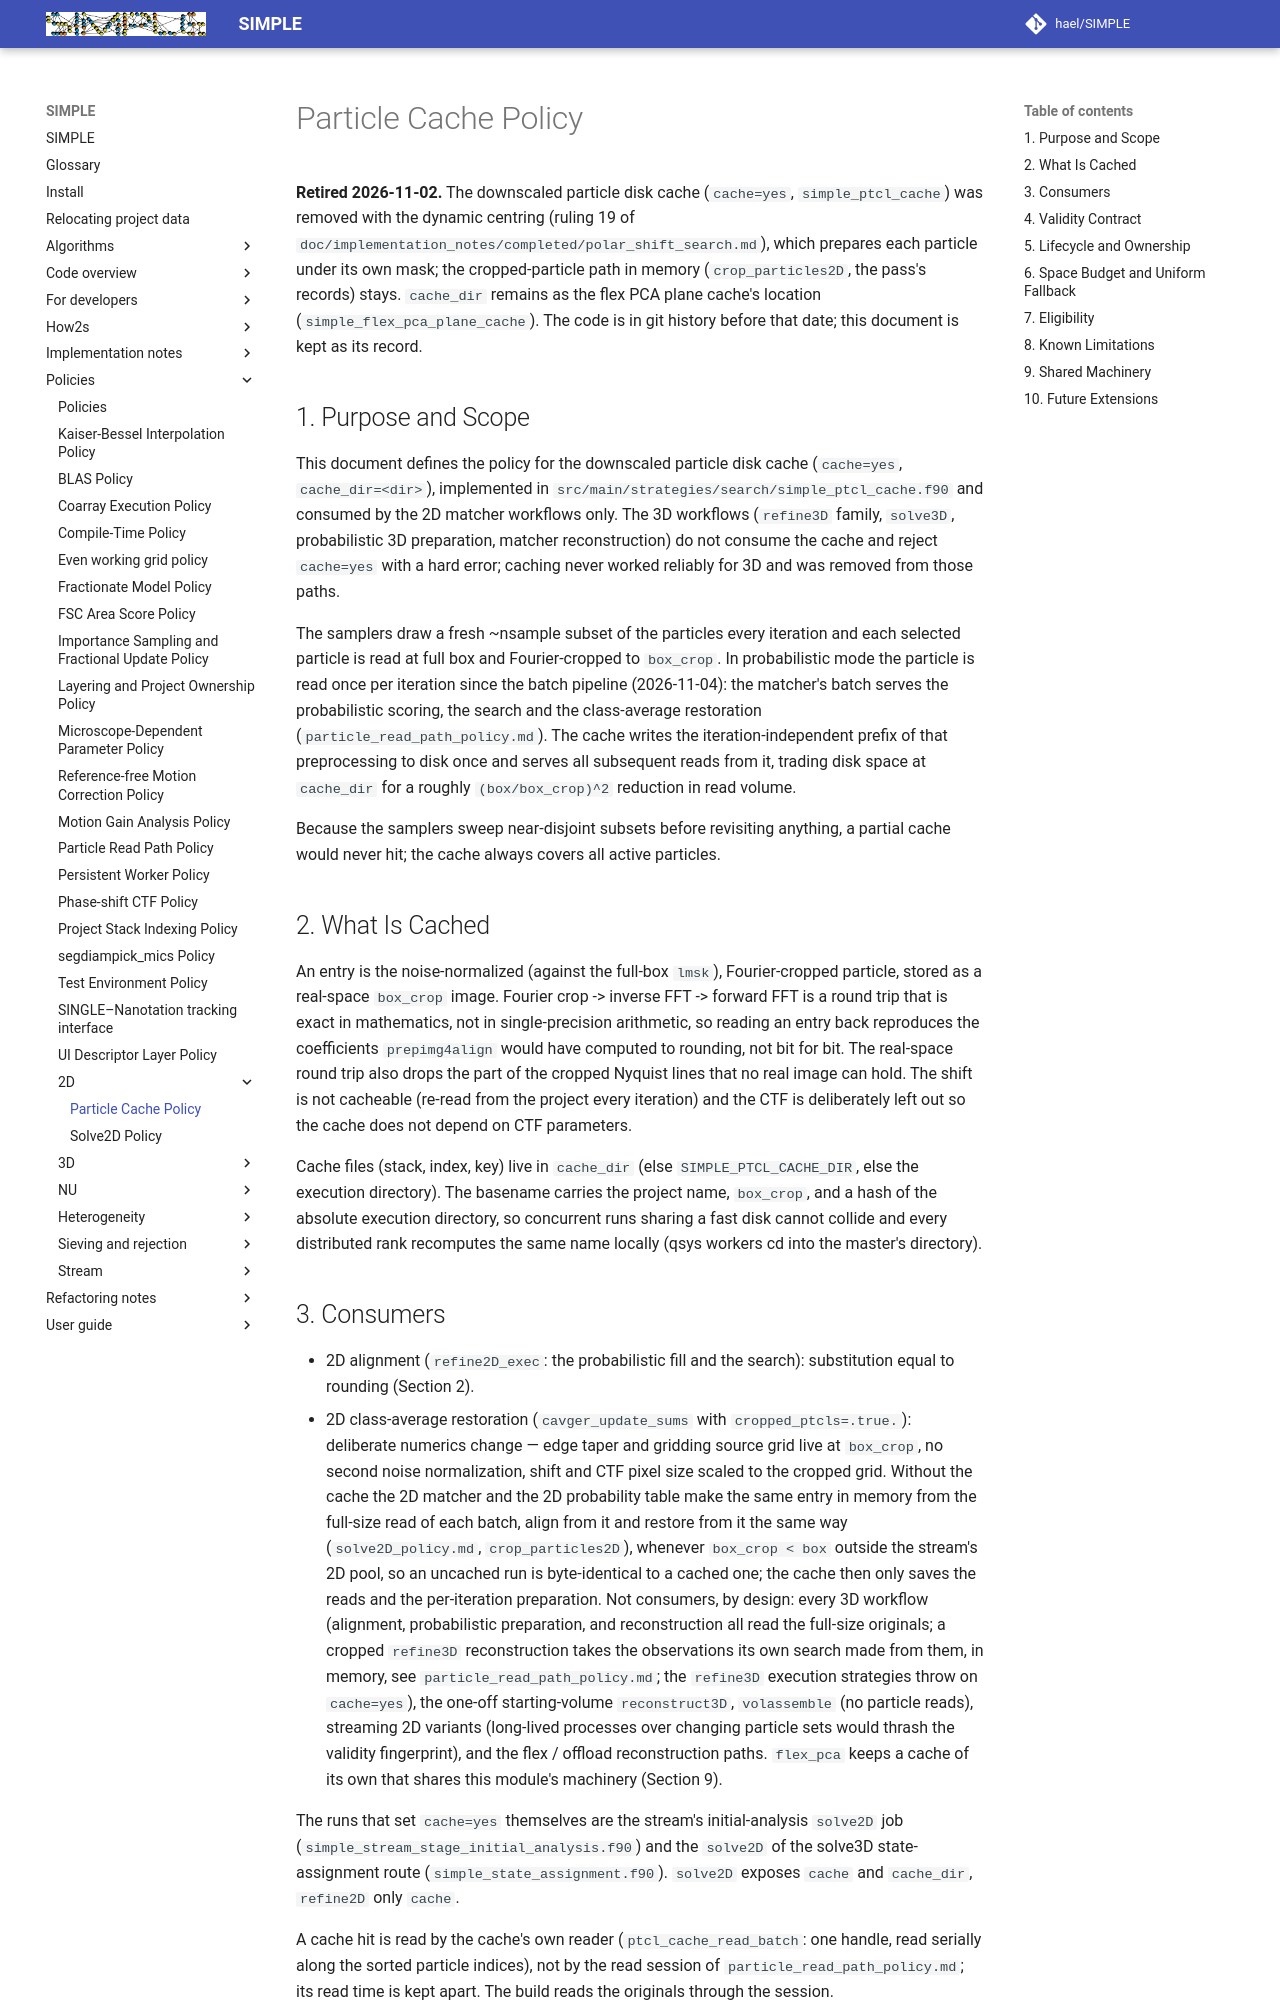

repository: hael/SIMPLE · page: policies/2D/particle_cache_policy.html · generator: mkdocs

# Particle Cache Policy

**Retired 2026-11-02.** The downscaled particle disk cache (`cache=yes`,
`simple_ptcl_cache`) was removed with the dynamic centring (ruling 19 of
`doc/implementation_notes/completed/polar_shift_search.md`), which prepares each
particle under its own mask; the cropped-particle path in memory
(`crop_particles2D`, the pass's records) stays. `cache_dir` remains as the flex
PCA plane cache's location (`simple_flex_pca_plane_cache`). The code is in git
history before that date; this document is kept as its record.


## 1. Purpose and Scope

This document defines the policy for the downscaled particle disk cache
(`cache=yes`, `cache_dir=<dir>`), implemented in
`src/main/strategies/search/simple_ptcl_cache.f90` and consumed by the 2D
matcher workflows only. The 3D workflows (`refine3D` family, `solve3D`,
probabilistic 3D preparation, matcher reconstruction) do not consume the cache
and reject `cache=yes` with a hard error; caching never worked reliably for 3D
and was removed from those paths.

The samplers draw a fresh ~nsample subset of the particles every iteration and
each selected particle is read at full box and Fourier-cropped to `box_crop`.
In probabilistic mode the particle is read once per iteration since the batch
pipeline (2026-11-04): the matcher's batch serves the probabilistic scoring,
the search and the class-average restoration (`particle_read_path_policy.md`). The cache writes
the iteration-independent prefix of that preprocessing to disk once and serves
all subsequent reads from it, trading disk space at `cache_dir` for a roughly
`(box/box_crop)^2` reduction in read volume.

Because the samplers sweep near-disjoint subsets before revisiting anything, a
partial cache would never hit; the cache always covers all active particles.

## 2. What Is Cached

An entry is the noise-normalized (against the full-box `lmsk`),
Fourier-cropped particle, stored as a real-space `box_crop` image. Fourier
crop -> inverse FFT -> forward FFT is a round trip that is exact in
mathematics, not in single-precision arithmetic, so reading an entry back
reproduces the coefficients `prepimg4align` would have computed to rounding,
not bit for bit. The real-space round trip also drops the part of the cropped
Nyquist lines that no real image can hold.
The shift is not cacheable (re-read from the project every iteration) and the
CTF is deliberately left out so the cache does not depend on CTF parameters.

Cache files (stack, index, key) live in `cache_dir` (else
`SIMPLE_PTCL_CACHE_DIR`, else the execution directory). The basename carries
the project name, `box_crop`, and a hash of the absolute execution directory,
so concurrent runs sharing a fast disk cannot collide and every distributed
rank recomputes the same name locally (qsys workers cd into the master's
directory).
